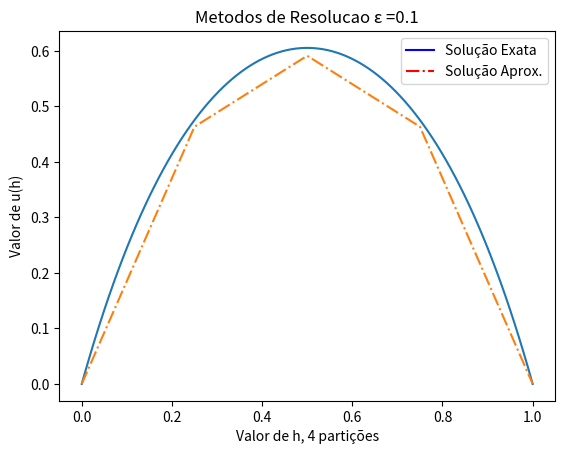
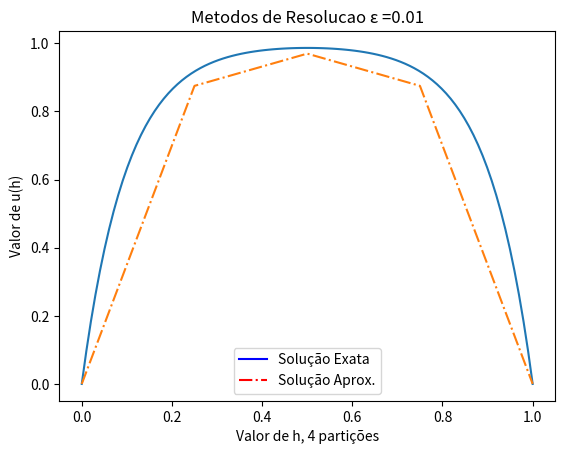
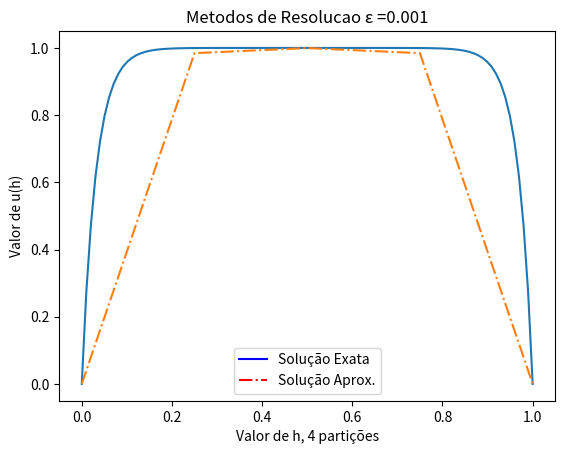
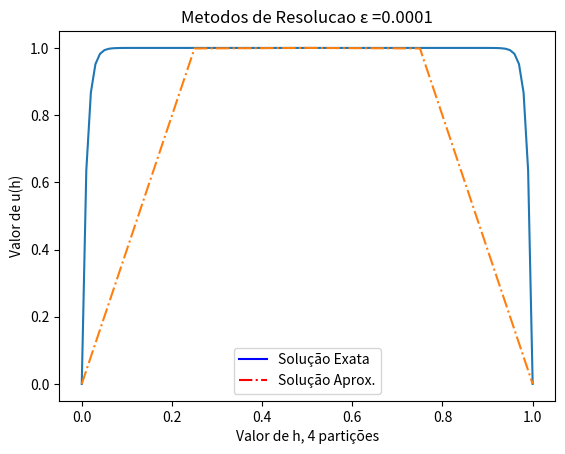
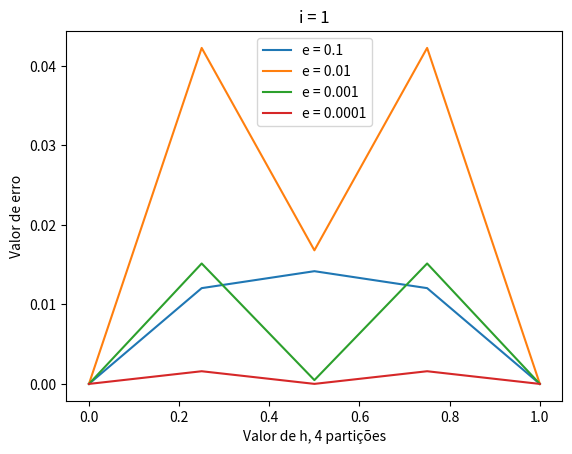
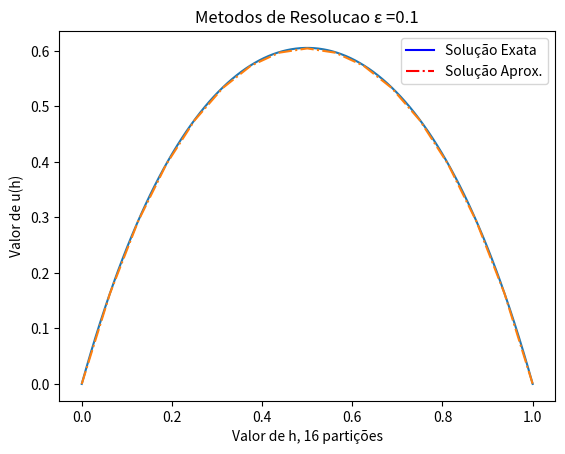
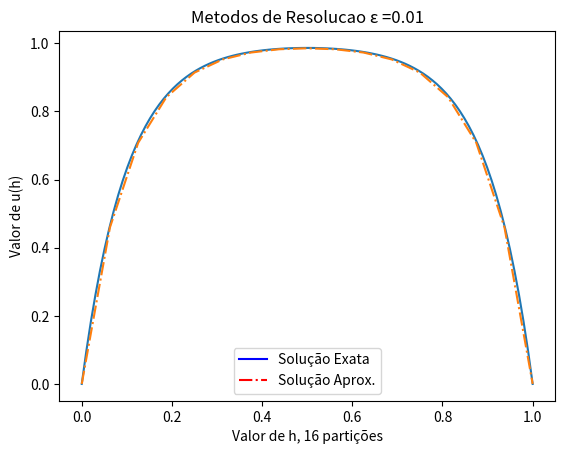
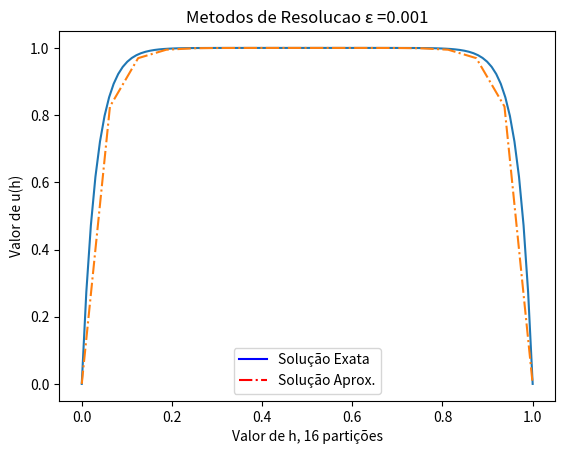
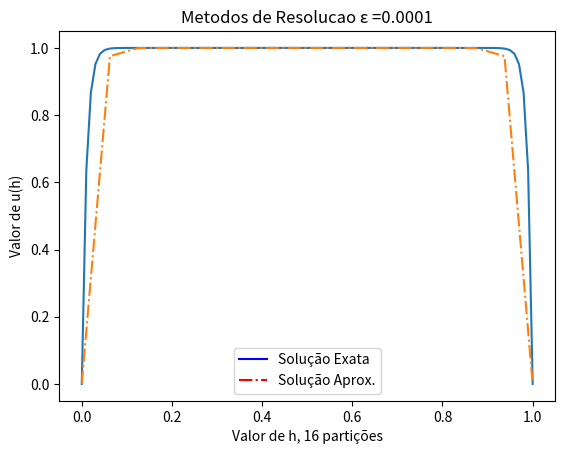
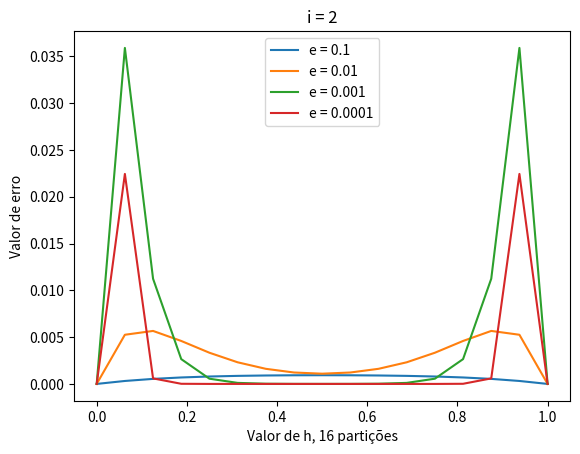
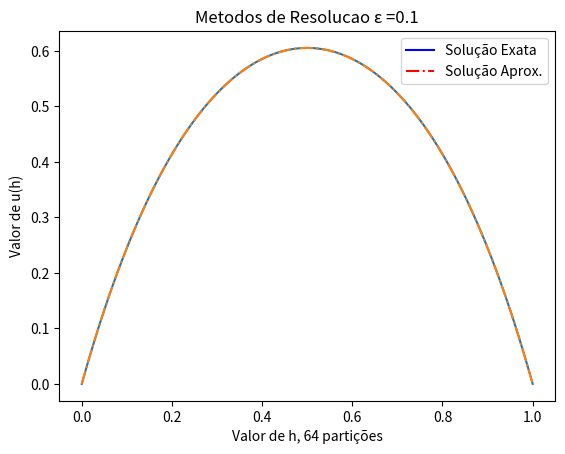
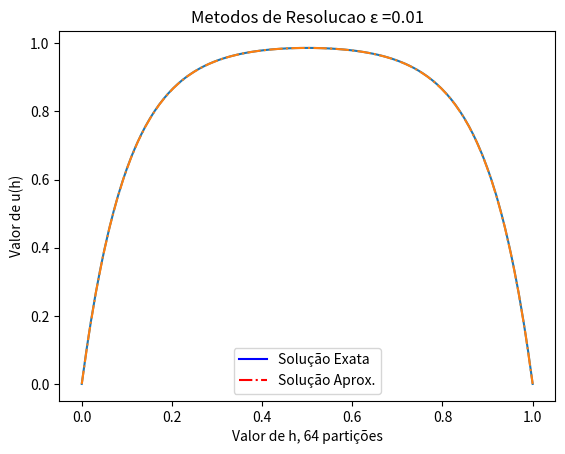
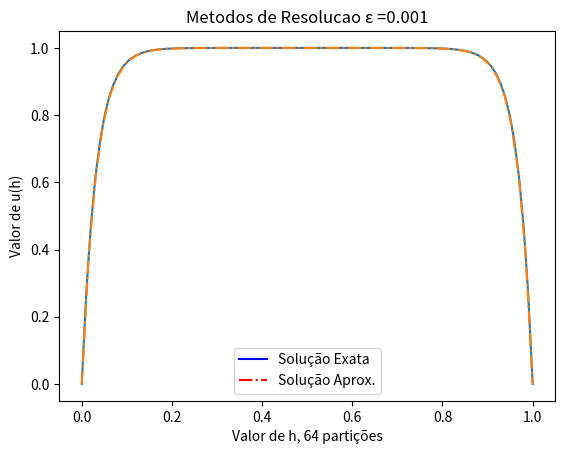
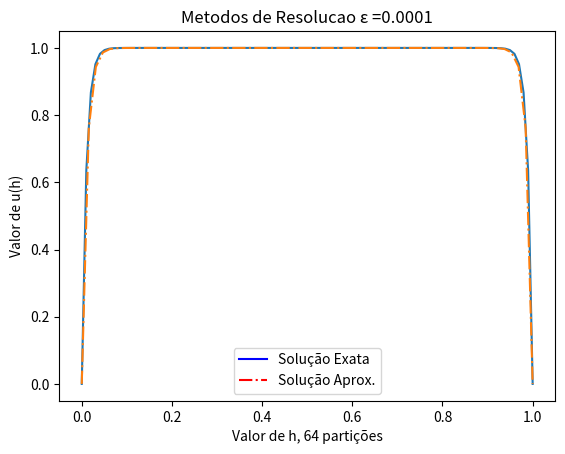
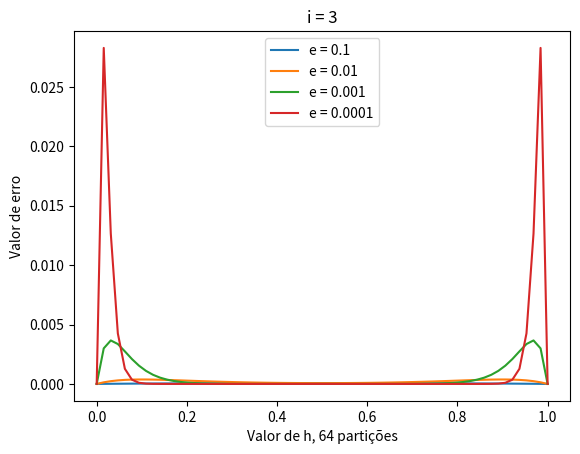
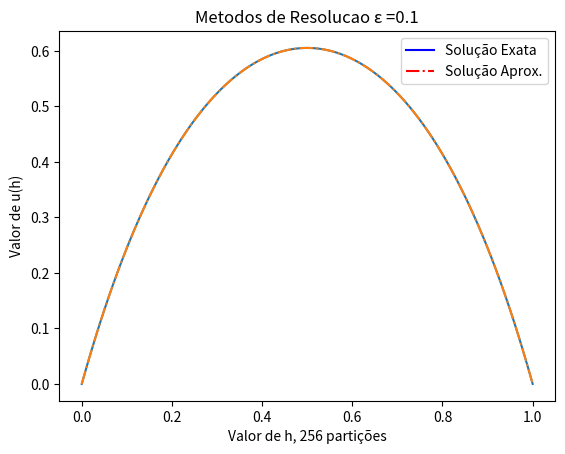

These figures' Python source, in order:
#Lista 1 - Parte 2
#Jonatas Dias Machado Costa - 202165077AC
#Lucas Marins Ramalho de Lima - 202165555C

from math import e
from cmath import sqrt
import matplotlib.pyplot as plt
import matplotlib.lines as mlines
import numpy as np
import pprint

def eraseData():
    f = open("datafile.csv", "w")
    f.write('\0')
    f.close()

def writeData(x, exata, listaSolucoes, todosErros):
    f = open("float64.csv", "a")
    f.write("novoteste;novoteste;novoteste;novoteste;novoteste;novoteste\n")
    f.write("TEMPO;EXATA;0.1;0.01;0.001;0.0001\n")
    for i in range(0, len(listaSolucoes[0])):
        f.write(str(x[i]) + "; " + str(exata[i]) + "; " + str(listaSolucoes[0][i]) + "; " + str(listaSolucoes[1][i]) + "; " + str(listaSolucoes[2][i]) + "; " + str(listaSolucoes[3][i]) + '\n')
    f.close()

def normaMaximo(x):
    size = len(x)
    maximo = np.abs(x[0])   
    
    for i in range(size):
        temp = np.abs(x[i])        
        if(temp > maximo):
            maximo = temp
            
    return maximo

def distanciaMaximo(x1, x2):
    if(len(x1) != len(x2)):
        print("O tamanho dos vetores x1 e x2 precisa ser o mesmo")
        return 0
        
    size = len(x1)
    dist = abs(x1[0] - x2[0])  
    
    for i in range(size):
        temp = abs(x1[i] - x2[i])
        if(temp > dist):
            dist = temp
            
    return dist

def calculaErro(x_prox, x_atual):
    return distanciaMaximo(x_prox, x_atual)/normaMaximo(x_prox)


def Tomas(a, b, c, d):
    
    #Print para Debug
    #print('diagonais: ', a, '\n', b, '\n', c, '\n',d)
    
    n = len(d) 
    c_ = [ c[0] / b[0] ]
    d_ = [ d[0] / b[0] ]
    
    for i in range(1, n):
        aux = b[i] - c_[i-1]*a[i-1]
        if i < n-1:
            c_.append( c[i] / aux )
        d_.append( (d[i] - d_[i-1]*a[i-1])/aux )
    
    # Substituicao de volta
    x = [d_[-1]]
    for i in range(n-2, -1, -1):
        x = [ d_[i] - c_[i]*x[0] ] + x
    
    return x

def F(x, epslon):
    c2 =  (pow(e, (-1/sqrt(epslon))) - 1) / (pow(e, (1/sqrt(epslon))) - pow(e, (-1/sqrt(epslon))))
    c1 = - 1 - c2
    ux = c1* pow(e, (-x/sqrt(epslon)))  +  c2*pow(e, (x/sqrt(epslon))) + 1
    return ux

def difFinita(epslon, h, npart, it):
    
    ordem = npart -1
    diagonalSuperior = []
    diagonalPrincipal = []
    diagonalInferior = []
    termoIndependente = []
    solApprox = []
    tempoExata = []
    tempo = []
    solExata = []
    todosErros = []
    listaSolucoes = []

    errosTaxaConvergencia = []
    dhTaxaConvergencia = []
    
    for b in range(4):

        diagonalInferior.clear()
        diagonalSuperior.clear()
        diagonalPrincipal.clear()
        termoIndependente.clear()
        tempoExata.clear()
        solExata.clear()
        tempo.clear()

        for i in range(ordem - 1):
            diagonalSuperior.append(epslon[b] * -1.0)
            diagonalInferior.append(epslon[b]  * -1.0)
        
        for i in range(ordem):
            diagonalPrincipal.append(2 * epslon[b]  + (h*h))
            termoIndependente.append(h*h)
        
        particoes_exata = 100
        
        he = np.float64(1/float(particoes_exata-1))
        for i in range(particoes_exata):
            dhe = np.float64(he * i)
            tempoExata.append(dhe)
            solExata.append(F(dhe, epslon[b]))

        for i in range(npart + 1):
            dh = np.float64(h * i)
            tempo.append(dh)
        
        solApprox = Tomas(diagonalInferior, diagonalPrincipal, diagonalSuperior, termoIndependente)
        
        solApprox.insert(0, 0)
        solApprox.append(0)
        listaSolucoes.append(solApprox)

        partErro = len(solApprox)
        hErro = np.float64(1/float(partErro-1))
        solExataErro = []
        
        for i in range (partErro):
            dh = np.float64(hErro * i)
            solExataErro.append(F(dh, epslon[b]))
             
        erroNormaMax = calculaErro(solExataErro, solApprox)
        print("Erro Norma Max: ", repr(erroNormaMax))
        errosTaxaConvergencia.append(erroNormaMax)
        dhTaxaConvergencia.append(partErro)
        erro = []
        for j in range(len(solExataErro)):
            erro.append(abs(solExataErro[j] - solApprox[j]))
        todosErros.append(erro)

        plt.plot(tempoExata, solExata, '-',tempo, solApprox, '-.')
        
        plt.ylabel(u"Valor de u(h)")
        plt.xlabel(u"Valor de h, " + str(npart) + u" partições")
        
        se_line = mlines.Line2D([], [], color='blue', marker='', markersize=0, label=u'Solução Exata', linestyle='-')
        ac_line = mlines.Line2D([], [], color='red', marker='', markersize=0, label=u'Solução Aprox.', linestyle= '-.')
        
        plt.legend(handles=[se_line, ac_line])
        
        plt.title("Metodos de Resolucao " + "ε =" + str(epslon[b]))
        plt.show() 

    plt.plot(tempo, todosErros[0]) #erro 0.1
    plt.plot(tempo, todosErros[1]) #erro 0.01
    plt.plot(tempo, todosErros[2]) #erro 0.001
    plt.plot(tempo, todosErros[3]) #erro 0.0001
    
    plt.legend(['e = 0.1', 'e = 0.01', 'e = 0.001', 'e = 0.0001'])
    plt.ylabel(u"Valor de erro")
    plt.xlabel(u"Valor de h, " + str(npart) + u" partições")
    plt.title("i = " + str(it))

    plt.show()
    
    writeData(tempo, solExataErro, listaSolucoes, todosErros)

    return dhTaxaConvergencia, errosTaxaConvergencia

def main(): 
    eraseData()
    e = [np.float64(0.1) , np.float64(0.01), np.float64(0.001), np.float64(0.0001)]
    h = 4
    dhs = []
    erros = []
    erros1 = [] #cada um vai receber os erros referentes ao calculo com um dos epslons
    erros2 = []
    erros3 = []
    erros4 = []
    dh1 = []
    dh2 = []
    dh3 =[]
    dh4 = []
    for i in range(1,6):
        dh, eTc = difFinita(e, np.float64(1/h**i), h**i, i)
        dhs.append(dh)
        erros.append(eTc)
        
    for i in range(4, -1, -1):
        erros1.append(erros[i][0])
        erros2.append(erros[i][1])
        erros3.append(erros[i][2])
        erros4.append(erros[i][3])
        dh1.append(dhs[i][0])
        dh2.append(dhs[i][1])
        dh3.append(dhs[i][2])
        dh4.append(dhs[i][3])

    pprint.pprint(erros1)
    pprint.pprint(np.log10(erros1))

    plt.plot(-np.log10(dh1), np.log10(erros1), '-*')
    plt.plot(-np.log10(dh2), np.log10(erros2), '--')
    plt.plot(-np.log10(dh3), np.log10(erros3), '-^')
    plt.plot(-np.log10(dh4), np.log10(erros4), '-o')
    plt.legend(['e = 0.1', 'e = 0.01', 'e = 0.001', 'e = 0.0001'])
    plt.xlabel('-log(Delta t)')
    plt.ylabel('log(erro)')
    plt.show() 

    print("Taxas de convergência:")
    print("e = 0.1 " + str((np.log(erros1[-1])-np.log(erros1[0]))/(np.log(dh1[-1])-np.log(dh1[0]))))
    print("e = 0.01 " + str((np.log(erros2[-1])-np.log(erros2[0]))/(np.log(dh2[-1])-np.log(dh2[0]))))
    print("e = 0.001 " + str((np.log(erros3[-1])-np.log(erros3[0]))/(np.log(dh3[-1])-np.log(dh3[0]))))
    print("e = 0.0001 " + str((np.log(erros4[-1])-np.log(erros4[0]))/(np.log(dh4[-1])-np.log(dh4[0]))))
    #erros[0] -> todos os valores de erro máximo da primeira iteração
    #precisamos: erros[0] -> os valores para epsilon 0.1 de todas iterações
            #vetor = todos erros[0]
            #outro = todos erros[1]


main()

    
